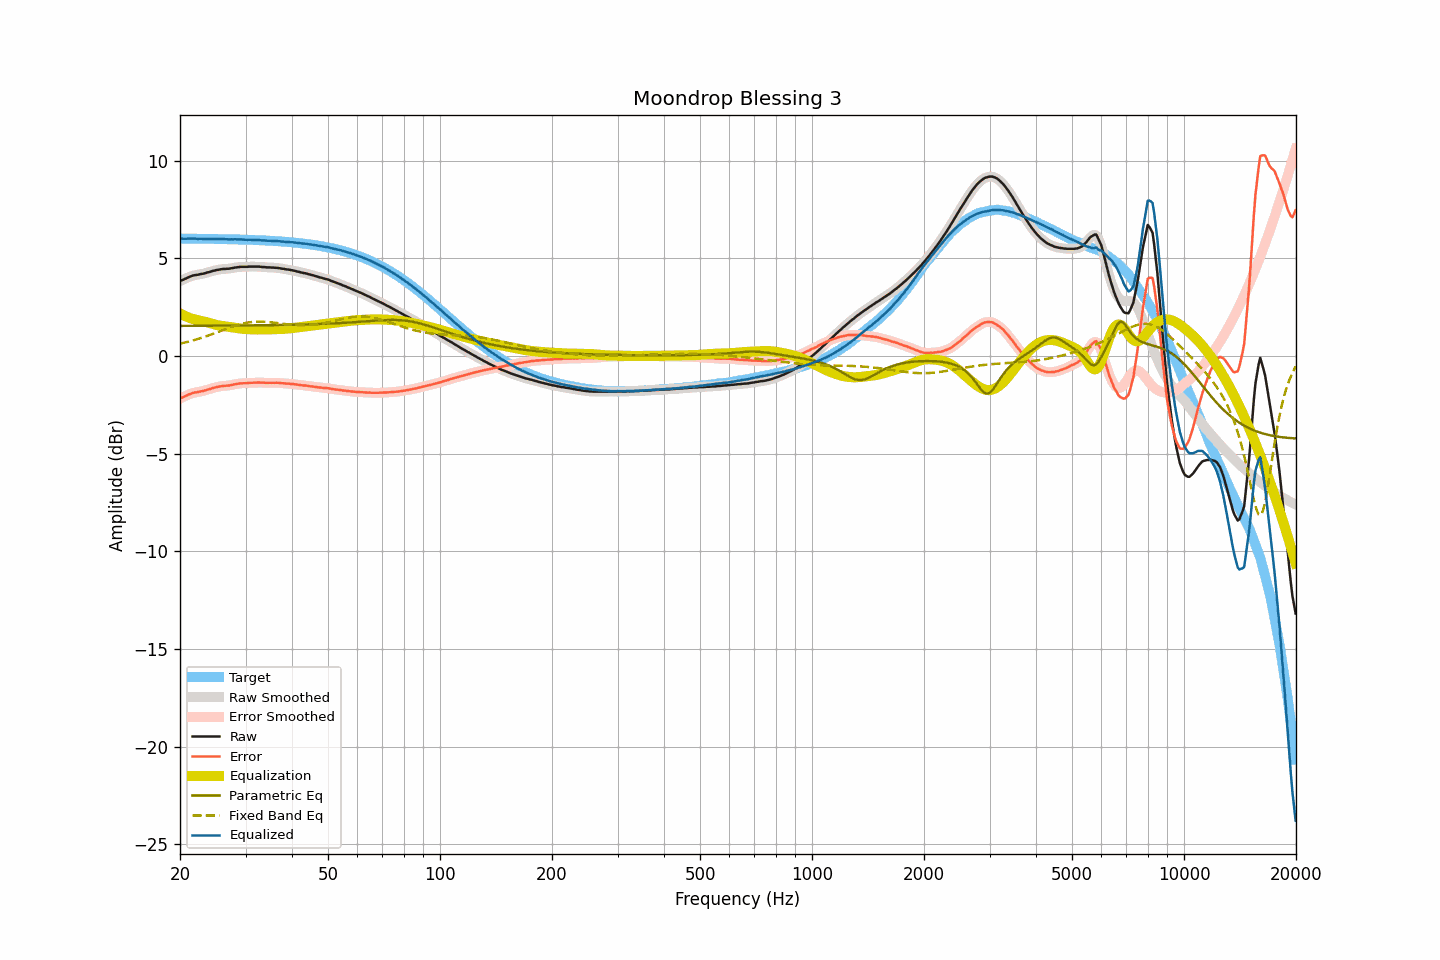

Data behind this chart, as committed beside it:
frequency, raw, smoothed, error, error_smoothed, equalization, parametric_eq, fixed_band_eq, equalized_raw, equalized_smoothed, target
20.00, 3.84, 3.84, -2.17, -2.17, 2.18, 1.55, 0.63, 6.02, 6.02, 6.01
20.20, 3.88, 3.88, -2.13, -2.14, 2.14, 1.55, 0.65, 6.02, 6.01, 6.01
20.40, 3.91, 3.91, -2.10, -2.10, 2.09, 1.55, 0.67, 6.00, 6.01, 6.01
20.61, 3.95, 3.95, -2.06, -2.06, 2.05, 1.55, 0.69, 6.00, 6.01, 6.01
20.81, 3.99, 3.99, -2.02, -2.02, 2.02, 1.55, 0.71, 6.01, 6.01, 6.01
21.02, 4.03, 4.03, -1.98, -1.98, 1.98, 1.55, 0.73, 6.01, 6.01, 6.01
21.23, 4.06, 4.06, -1.95, -1.95, 1.95, 1.55, 0.75, 6.01, 6.01, 6.01
21.44, 4.09, 4.09, -1.92, -1.92, 1.92, 1.55, 0.78, 6.01, 6.02, 6.01
21.66, 4.12, 4.12, -1.89, -1.89, 1.90, 1.55, 0.80, 6.02, 6.02, 6.01
21.87, 4.14, 4.14, -1.87, -1.87, 1.88, 1.55, 0.82, 6.02, 6.01, 6.01
22.09, 4.15, 4.15, -1.86, -1.86, 1.86, 1.55, 0.85, 6.01, 6.01, 6.01
22.31, 4.16, 4.16, -1.85, -1.84, 1.84, 1.55, 0.87, 6.00, 6.00, 6.01
22.54, 4.18, 4.18, -1.83, -1.83, 1.82, 1.55, 0.90, 6.00, 6.00, 6.00
22.76, 4.20, 4.19, -1.80, -1.81, 1.81, 1.55, 0.92, 6.01, 6.00, 6.00
22.99, 4.21, 4.21, -1.79, -1.79, 1.79, 1.55, 0.95, 6.00, 6.00, 6.00
23.22, 4.23, 4.23, -1.77, -1.77, 1.77, 1.55, 0.98, 6.00, 6.00, 6.00
23.45, 4.25, 4.25, -1.75, -1.75, 1.75, 1.55, 1.00, 6.00, 6.00, 6.00
23.69, 4.28, 4.27, -1.72, -1.72, 1.72, 1.55, 1.03, 6.00, 6.00, 6.00
23.92, 4.30, 4.30, -1.70, -1.70, 1.70, 1.55, 1.06, 6.00, 6.00, 6.00
24.16, 4.32, 4.32, -1.68, -1.67, 1.67, 1.55, 1.09, 5.99, 6.00, 6.00
24.40, 4.35, 4.35, -1.65, -1.65, 1.65, 1.55, 1.12, 6.00, 6.00, 6.00
24.65, 4.37, 4.37, -1.63, -1.63, 1.63, 1.55, 1.15, 6.00, 6.00, 6.00
24.89, 4.39, 4.39, -1.60, -1.60, 1.61, 1.55, 1.18, 5.99, 6.00, 5.99
25.14, 4.41, 4.41, -1.58, -1.59, 1.59, 1.56, 1.21, 6.00, 5.99, 5.99
25.39, 4.42, 4.42, -1.57, -1.57, 1.57, 1.56, 1.24, 5.99, 5.99, 5.99
25.65, 4.44, 4.44, -1.55, -1.55, 1.56, 1.56, 1.27, 5.99, 5.99, 5.99
25.91, 4.45, 4.45, -1.54, -1.54, 1.54, 1.56, 1.31, 5.99, 5.99, 5.99
26.16, 4.46, 4.46, -1.53, -1.53, 1.53, 1.56, 1.34, 5.99, 5.99, 5.99
26.43, 4.46, 4.46, -1.53, -1.52, 1.52, 1.56, 1.37, 5.98, 5.99, 5.98
26.69, 4.47, 4.47, -1.51, -1.52, 1.51, 1.56, 1.40, 5.98, 5.98, 5.98
26.96, 4.47, 4.47, -1.51, -1.51, 1.50, 1.56, 1.43, 5.97, 5.97, 5.98
27.23, 4.48, 4.48, -1.50, -1.50, 1.49, 1.56, 1.46, 5.97, 5.97, 5.98
27.50, 4.50, 4.50, -1.48, -1.48, 1.48, 1.56, 1.49, 5.98, 5.97, 5.98
27.77, 4.51, 4.51, -1.47, -1.46, 1.46, 1.56, 1.52, 5.97, 5.98, 5.98
28.05, 4.53, 4.53, -1.44, -1.45, 1.45, 1.56, 1.54, 5.98, 5.98, 5.97
28.33, 4.54, 4.54, -1.43, -1.43, 1.44, 1.56, 1.57, 5.97, 5.97, 5.97
28.62, 4.55, 4.55, -1.42, -1.42, 1.42, 1.56, 1.60, 5.97, 5.97, 5.97
28.90, 4.56, 4.56, -1.41, -1.41, 1.41, 1.56, 1.62, 5.97, 5.97, 5.97
29.19, 4.57, 4.57, -1.40, -1.40, 1.40, 1.57, 1.64, 5.97, 5.97, 5.96
29.48, 4.57, 4.57, -1.39, -1.39, 1.39, 1.57, 1.66, 5.96, 5.96, 5.96
29.78, 4.57, 4.57, -1.39, -1.39, 1.39, 1.57, 1.68, 5.96, 5.96, 5.96
30.08, 4.57, 4.57, -1.39, -1.39, 1.38, 1.57, 1.70, 5.95, 5.95, 5.96
30.38, 4.57, 4.57, -1.39, -1.38, 1.38, 1.57, 1.71, 5.95, 5.95, 5.95
30.68, 4.58, 4.58, -1.37, -1.38, 1.37, 1.57, 1.73, 5.95, 5.95, 5.95
30.99, 4.58, 4.58, -1.37, -1.37, 1.37, 1.57, 1.74, 5.95, 5.95, 5.95
31.30, 4.58, 4.58, -1.37, -1.37, 1.37, 1.57, 1.75, 5.95, 5.95, 5.95
31.61, 4.58, 4.58, -1.36, -1.36, 1.36, 1.57, 1.75, 5.94, 5.94, 5.94
31.93, 4.58, 4.58, -1.36, -1.36, 1.36, 1.57, 1.76, 5.94, 5.94, 5.94
32.24, 4.58, 4.58, -1.36, -1.36, 1.36, 1.57, 1.76, 5.94, 5.94, 5.94
32.57, 4.58, 4.58, -1.35, -1.36, 1.36, 1.58, 1.76, 5.94, 5.93, 5.93
32.89, 4.57, 4.57, -1.36, -1.36, 1.36, 1.58, 1.76, 5.93, 5.93, 5.93
33.22, 4.56, 4.56, -1.37, -1.36, 1.36, 1.58, 1.76, 5.92, 5.93, 5.93
33.55, 4.56, 4.55, -1.36, -1.37, 1.36, 1.58, 1.76, 5.92, 5.92, 5.92
33.89, 4.55, 4.55, -1.37, -1.37, 1.37, 1.58, 1.75, 5.91, 5.91, 5.92
34.23, 4.54, 4.54, -1.37, -1.37, 1.37, 1.58, 1.75, 5.91, 5.91, 5.91
34.57, 4.54, 4.54, -1.37, -1.37, 1.37, 1.58, 1.74, 5.91, 5.91, 5.91
34.92, 4.54, 4.54, -1.36, -1.37, 1.37, 1.58, 1.73, 5.91, 5.90, 5.90
35.27, 4.53, 4.53, -1.37, -1.37, 1.37, 1.58, 1.72, 5.90, 5.90, 5.90
35.62, 4.53, 4.53, -1.37, -1.37, 1.37, 1.59, 1.71, 5.90, 5.89, 5.89
35.97, 4.52, 4.52, -1.37, -1.37, 1.37, 1.59, 1.70, 5.89, 5.89, 5.89
... 635 more rows
